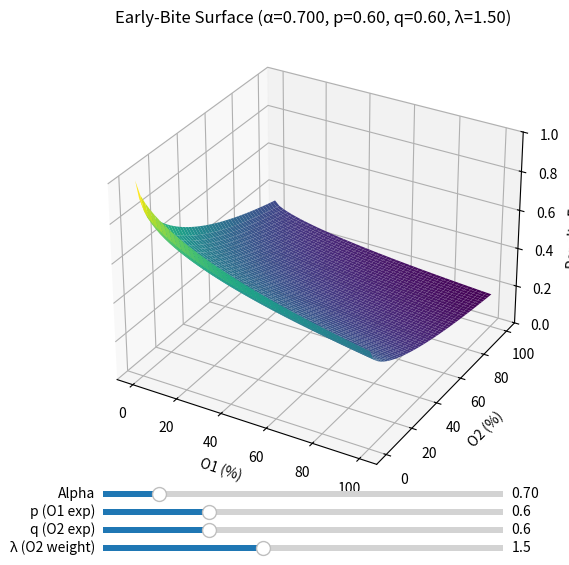

Source code (Python):
import numpy as np
import matplotlib.pyplot as plt
from matplotlib.widgets import Slider

# --- Early-bite function ---
def early_G(O1, O2, alpha, p=0.6, q=0.6, lam=1.5):
    """Early-bite penalty factor surface generator."""
    o1 = np.clip(O1, 0.0, 1.0)
    o2 = np.clip(O2, 0.0, 1.0)
    val = (o1 ** p) + lam * (o2 ** q)
    return np.exp(-alpha * val)

# --- Initial grid ---
res = 50
O1_vals = np.linspace(0, 1, res)
O2_vals = np.linspace(0, 1, res)
O1_grid, O2_grid = np.meshgrid(O1_vals, O2_vals)

# --- Initial parameters ---
alpha0 = 0.7
p0 = 0.6
q0 = 0.6
lam0 = 1.5

# --- Set up figure ---
fig = plt.figure(figsize=(8, 6))
ax = fig.add_subplot(111, projection='3d')

def plot_surface(alpha, p, q, lam):
    ax.clear()
    Z = early_G(O1_grid, O2_grid, alpha=alpha, p=p, q=q, lam=lam)
    ax.plot_surface(O1_grid*100, O2_grid*100, Z, cmap='viridis')
    ax.set_xlabel("O1 (%)")
    ax.set_ylabel("O2 (%)")
    ax.set_zlabel("Penalty Factor")
    ax.set_title(f"Early-Bite Surface (α={alpha:.3f}, p={p:.2f}, q={q:.2f}, λ={lam:.2f})")
    ax.set_zlim(0, 1)
    plt.draw()

plot_surface(alpha0, p0, q0, lam0)

# --- Slider axes ---
ax_alpha = plt.axes([0.25, 0.10, 0.50, 0.02])
ax_p     = plt.axes([0.25, 0.07, 0.50, 0.02])
ax_q     = plt.axes([0.25, 0.04, 0.50, 0.02])
ax_lam   = plt.axes([0.25, 0.01, 0.50, 0.02])

slider_alpha = Slider(ax_alpha, 'Alpha', 0.01, 5.0, valinit=alpha0, valstep=0.01)
slider_p     = Slider(ax_p,     'p (O1 exp)', 0.1, 2.0, valinit=p0, valstep=0.01)
slider_q     = Slider(ax_q,     'q (O2 exp)', 0.1, 2.0, valinit=q0, valstep=0.01)
slider_lam   = Slider(ax_lam,   'λ (O2 weight)', 0.5, 3.0, valinit=lam0, valstep=0.01)

def update(val):
    plot_surface(slider_alpha.val, slider_p.val, slider_q.val, slider_lam.val)

slider_alpha.on_changed(update)
slider_p.on_changed(update)
slider_q.on_changed(update)
slider_lam.on_changed(update)

plt.show()

